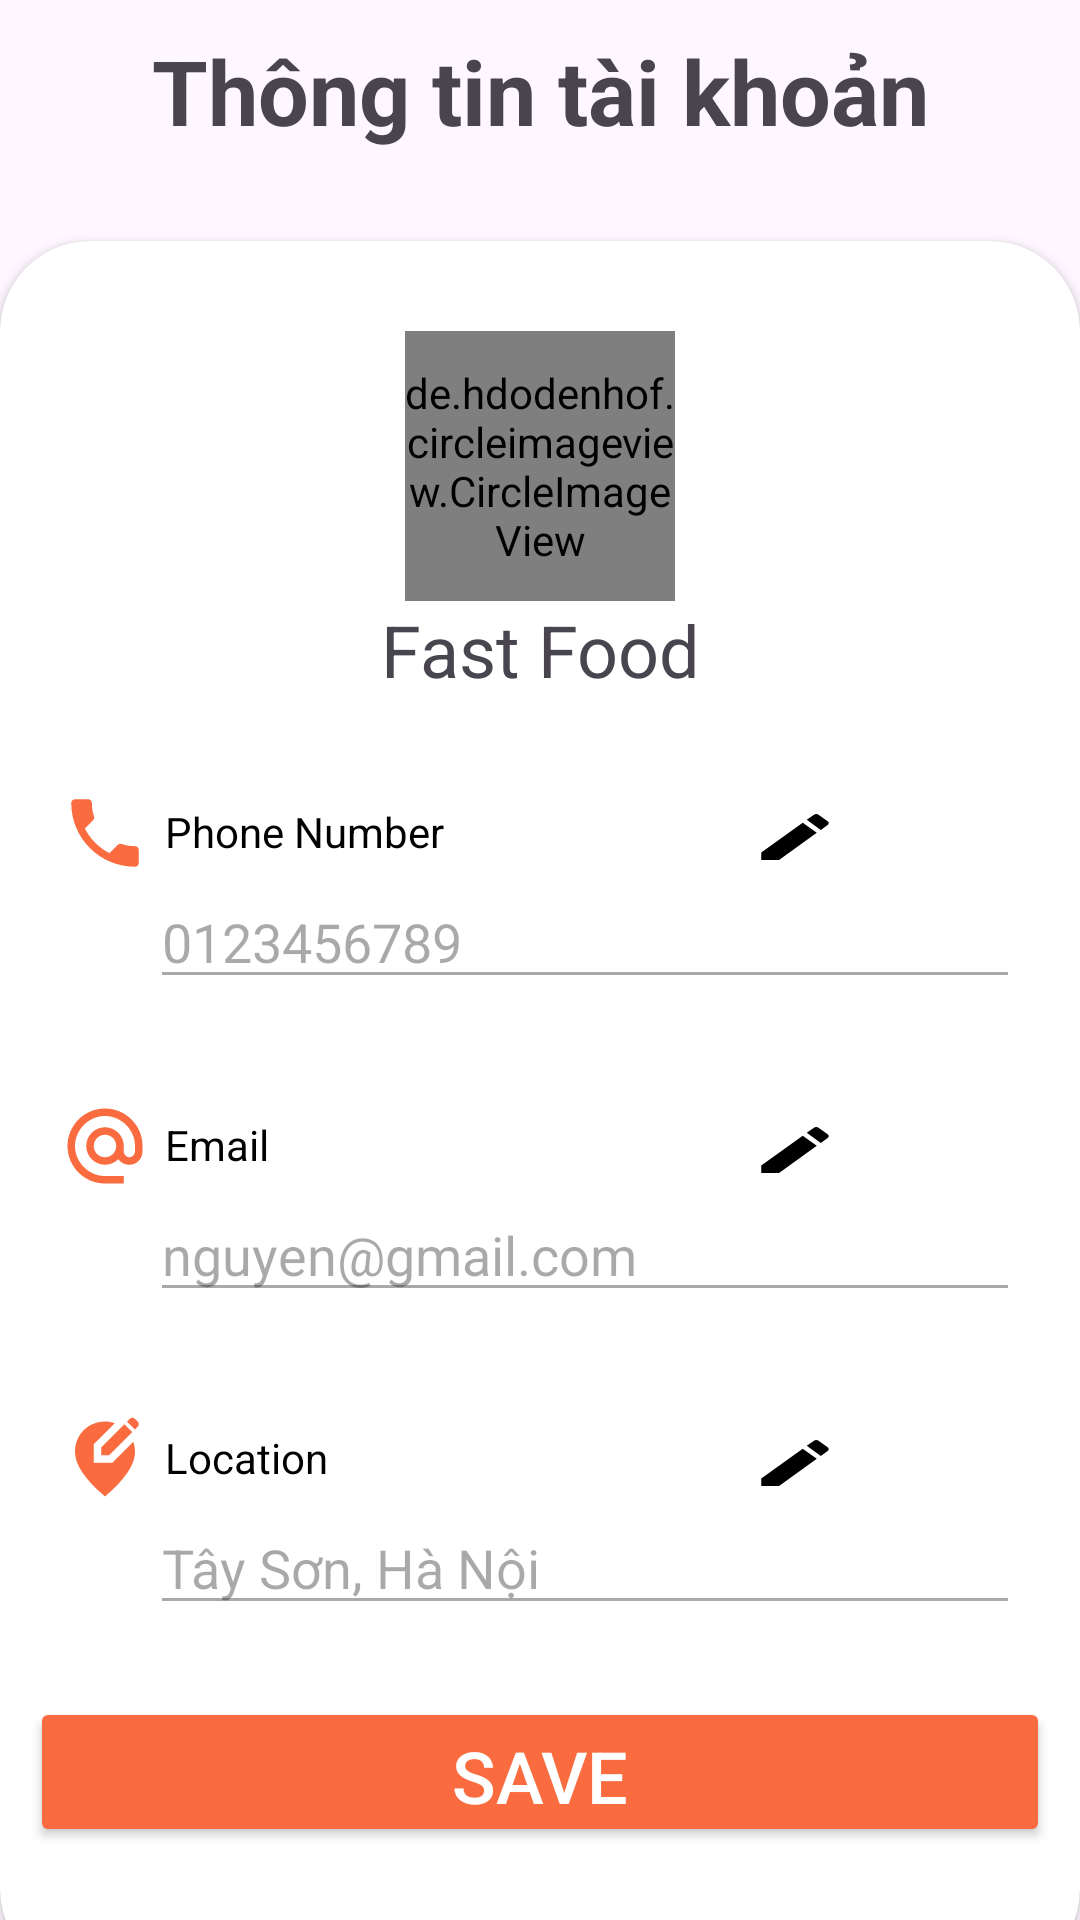

Write the Android layout XML for this screen, with the resource values it uses.
<!-- AndroidManifest.xml: application theme Theme.Food_app -->
<!-- res/layout/fragment_account.xml -->
<?xml version="1.0" encoding="utf-8"?>
<RelativeLayout xmlns:android="http://schemas.android.com/apk/res/android"
    android:layout_width="match_parent"
    android:layout_height="match_parent"
    xmlns:app="http://schemas.android.com/apk/res-auto"
    android:orientation="vertical"
    android:background="@drawable/backgraccount">

    <TextView
        android:id="@+id/tv_account"
        android:layout_width="match_parent"
        android:layout_height="wrap_content"
        android:text="@string/fragment_account"
        android:textAlignment="center"
        android:textSize="30sp"
        android:textStyle="bold"
        android:paddingTop="10dp"
        android:layout_marginBottom="30dp"/>

    <androidx.cardview.widget.CardView
        android:id="@+id/card_user"
        android:layout_width="match_parent"
        android:layout_height="wrap_content"
        android:layout_below="@+id/tv_account"
        android:layout_alignParentBottom="true"

        android:layout_marginBottom="-20dp"
        app:cardCornerRadius="30dp">

        <LinearLayout
            android:layout_width="match_parent"
            android:layout_height="wrap_content"
            android:orientation="vertical"
            android:padding="10dp">

            <de.hdodenhof.circleimageview.CircleImageView
                android:id="@+id/img_user_account"
                android:layout_width="90dp"
                android:layout_height="90dp"
                android:layout_gravity="center"
                android:layout_marginTop="20dp"
                android:src="@mipmap/ic_launcher" />

            <TextView
                android:id="@+id/name_user_account"
                android:layout_width="match_parent"
                android:layout_height="wrap_content"
                android:layout_marginBottom="20dp"
                android:text="@string/app_name"
                android:textAlignment="center"
                android:textSize="24sp" />

            <RelativeLayout
                android:id="@+id/input_phone"
                android:layout_width="match_parent"
                android:layout_height="match_parent"
                android:layout_marginBottom="14dp"
                android:padding="10dp">

                <ImageView
                    android:id="@+id/img_phone"
                    android:layout_width="30dp"
                    android:layout_height="30dp"
                    android:src="@drawable/ic_phone" />

                <TextView
                    android:id="@+id/tv_phone"
                    android:layout_width="200dp"
                    android:layout_height="wrap_content"
                    android:layout_toRightOf="@+id/img_phone"
                    android:padding="5dp"
                    android:text="Phone Number"
                    android:textColor="@color/black" />

                <EditText
                    android:id="@+id/ed_phone"
                    android:layout_width="match_parent"
                    android:layout_height="wrap_content"
                    android:layout_below="@+id/tv_phone"
                    android:layout_toEndOf="@+id/img_phone"
                    android:enabled="false"
                    android:singleLine="true"
                    android:text="0123456789" />

                <ImageView
                    android:id="@+id/ic_edit_phone"
                    android:layout_width="30dp"
                    android:layout_height="30dp"
                    android:layout_toEndOf="@+id/tv_phone"
                    android:src="@drawable/ic_edit" />
            </RelativeLayout>

            <RelativeLayout
                android:id="@+id/input_email"
                android:layout_width="match_parent"
                android:layout_height="match_parent"
                android:layout_marginBottom="14dp"
                android:padding="10dp">

                <ImageView
                    android:id="@+id/img_email"
                    android:layout_width="30dp"
                    android:layout_height="30dp"
                    android:src="@drawable/ic_email" />

                <TextView
                    android:id="@+id/tv_email"
                    android:layout_width="200dp"
                    android:layout_height="wrap_content"
                    android:layout_toRightOf="@+id/img_email"
                    android:padding="5dp"
                    android:text="Email"
                    android:textColor="@color/black" />

                <EditText
                    android:id="@+id/ed_email"
                    android:layout_width="match_parent"
                    android:layout_height="wrap_content"
                    android:layout_below="@+id/tv_email"
                    android:layout_toEndOf="@+id/img_email"
                    android:enabled="false"
                    android:singleLine="true"
                    android:text="nguyen@gmail.com" />

                <ImageView
                    android:id="@+id/ic_edit_email"
                    android:layout_width="30dp"
                    android:layout_height="30dp"
                    android:layout_toEndOf="@+id/tv_email"
                    android:src="@drawable/ic_edit" />
            </RelativeLayout>

            <RelativeLayout
                android:id="@+id/input_location"
                android:layout_width="match_parent"
                android:layout_height="match_parent"
                android:layout_marginBottom="14dp"
                android:padding="10dp">

                <ImageView
                    android:id="@+id/img_location"
                    android:layout_width="30dp"
                    android:layout_height="30dp"
                    android:src="@drawable/ic_location" />

                <TextView
                    android:id="@+id/tv_location"
                    android:layout_width="200dp"
                    android:layout_height="wrap_content"
                    android:layout_toRightOf="@+id/img_location"
                    android:padding="5dp"
                    android:text="Location"
                    android:textColor="@color/black" />

                <EditText
                    android:id="@+id/ed_location"
                    android:layout_width="match_parent"
                    android:layout_height="wrap_content"
                    android:layout_below="@+id/tv_location"
                    android:layout_toEndOf="@+id/img_location"
                    android:enabled="false"
                    android:singleLine="true"
                    android:text="Tây Sơn, Hà Nội" />

                <ImageView
                    android:id="@+id/ic_edit_location"
                    android:layout_width="30dp"
                    android:layout_height="30dp"
                    android:layout_toEndOf="@+id/tv_location"
                    android:src="@drawable/ic_edit" />
            </RelativeLayout>

            <Button
                android:id="@+id/btn_save_card"
                style="@style/BUTTON"
                android:layout_width="match_parent"
                android:layout_height="50dp"
                android:backgroundTint="@color/orange_2"
                android:text="Save"
                android:textSize="24sp" />
        </LinearLayout>
    </androidx.cardview.widget.CardView>
</RelativeLayout>
<!-- resources referenced by this layout -->
<resources>
  <color name="black">#FF000000</color>
  <color name="orange_2">#FA6C3F</color>
  <!-- drawable ic_edit (drawable) -->
  <vector android:height="18dp" android:tint="#000000"
      android:viewportHeight="20" android:viewportWidth="24"
      android:width="30dp" xmlns:android="http://schemas.android.com/apk/res/android">
      <path android:fillColor="@android:color/white" android:pathData="M3,17.25V21h3.75L17.81,9.94l-3.75,-3.75L3,17.25zM20.71,7.04c0.39,-0.39 0.39,-1.02 0,-1.41l-2.34,-2.34c-0.39,-0.39 -1.02,-0.39 -1.41,0l-1.83,1.83 3.75,3.75 1.83,-1.83z"/>
  </vector>
  <!-- drawable ic_email (drawable) -->
  <vector android:height="24dp" android:tint="#FA6C3F"
      android:viewportHeight="24" android:viewportWidth="24"
      android:width="24dp" xmlns:android="http://schemas.android.com/apk/res/android">
      <path android:fillColor="@android:color/white" android:pathData="M12,2C6.48,2 2,6.48 2,12s4.48,10 10,10h5v-2h-5c-4.34,0 -8,-3.66 -8,-8s3.66,-8 8,-8 8,3.66 8,8v1.43c0,0.79 -0.71,1.57 -1.5,1.57s-1.5,-0.78 -1.5,-1.57L17,12c0,-2.76 -2.24,-5 -5,-5s-5,2.24 -5,5 2.24,5 5,5c1.38,0 2.64,-0.56 3.54,-1.47 0.65,0.89 1.77,1.47 2.96,1.47 1.97,0 3.5,-1.6 3.5,-3.57L22,12c0,-5.52 -4.48,-10 -10,-10zM12,15c-1.66,0 -3,-1.34 -3,-3s1.34,-3 3,-3 3,1.34 3,3 -1.34,3 -3,3z"/>
  </vector>
  <!-- drawable ic_location (drawable) -->
  <vector android:height="24dp" android:tint="#FA6C3F"
      android:viewportHeight="24" android:viewportWidth="24"
      android:width="24dp" xmlns:android="http://schemas.android.com/apk/res/android">
      <path android:fillColor="@android:color/white" android:pathData="M13.95,13H9V8.05l5.61,-5.61C13.78,2.16 12.9,2 12,2c-4.2,0 -8,3.22 -8,8.2c0,3.32 2.67,7.25 8,11.8c5.33,-4.55 8,-8.48 8,-11.8c0,-1.01 -0.16,-1.94 -0.45,-2.8L13.95,13z"/>
      <path android:fillColor="@android:color/white" android:pathData="M11,11l2.12,0l6.16,-6.16l-2.12,-2.12l-6.16,6.16z"/>
      <path android:fillColor="@android:color/white" android:pathData="M20.71,2L20,1.29C19.8,1.1 19.55,1 19.29,1c-0.13,0 -0.48,0.07 -0.71,0.29l-0.72,0.72l2.12,2.12l0.72,-0.72C21.1,3.02 21.1,2.39 20.71,2z"/>
  </vector>
  <!-- drawable ic_phone (drawable) -->
  <vector android:height="24dp" android:tint="#FA6C3F"
      android:viewportHeight="24" android:viewportWidth="24"
      android:width="24dp" xmlns:android="http://schemas.android.com/apk/res/android">
      <path android:fillColor="@android:color/white" android:pathData="M6.62,10.79c1.44,2.83 3.76,5.14 6.59,6.59l2.2,-2.2c0.27,-0.27 0.67,-0.36 1.02,-0.24 1.12,0.37 2.33,0.57 3.57,0.57 0.55,0 1,0.45 1,1V20c0,0.55 -0.45,1 -1,1 -9.39,0 -17,-7.61 -17,-17 0,-0.55 0.45,-1 1,-1h3.5c0.55,0 1,0.45 1,1 0,1.25 0.2,2.45 0.57,3.57 0.11,0.35 0.03,0.74 -0.25,1.02l-2.2,2.2z"/>
  </vector>
  <string name="app_name">Fast Food</string>
  <string name="fragment_account">Thông tin tài khoản</string>
  <style name="BUTTON">
          <item name="android:backgroundTint">
              @color/orange_2
          </item>
          <item name="android:textColor">@color/white</item>
      </style>
  <style name="Theme.Food_app" parent="Base.Theme.Food_app" />
  <color name="white">#FFFFFFFF</color>
  <style name="Base.Theme.Food_app" parent="Theme.Material3.DayNight.NoActionBar">
          
          
      </style>
</resources>
